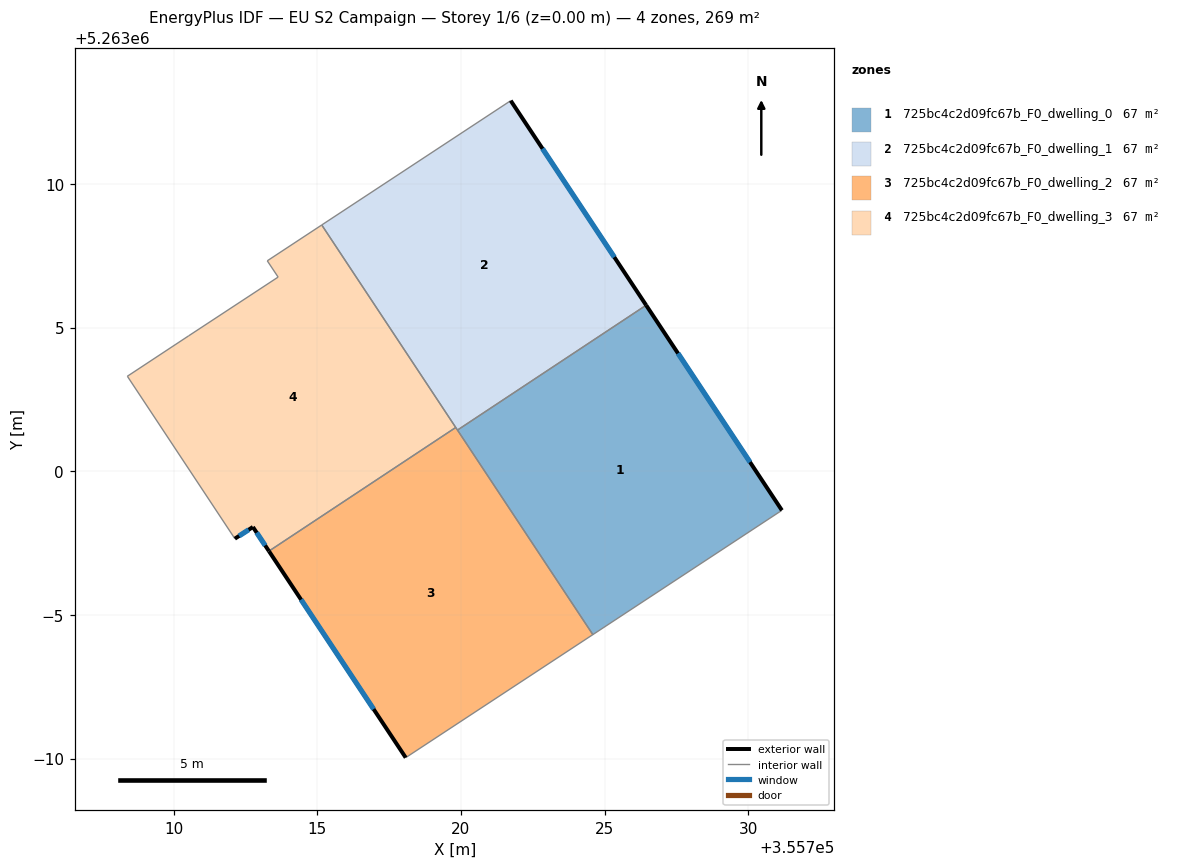
=== STOREY PLAN SPEC (per zone: floor XY polygon, exterior-wall plan segments, windows/doors) ===
zone 1: 725bc4c2d09fc67b_F0_dwelling_0  (67.3 m²)
  floor: (355726.44, 5263005.78) (355731.17, 5262998.64) (355724.59, 5262994.32) (355719.88, 5263001.43)
  exterior wall: (355731.17, 5262998.64) – (355726.44, 5263005.78)  [8.6 m]
    window: (355730.06, 5263000.32) – (355727.55, 5263004.10)  [7.2 m²]
  interior walls: 3
zone 2: 725bc4c2d09fc67b_F0_dwelling_1  (67.3 m²)
  floor: (355721.73, 5263012.90) (355726.44, 5263005.78) (355719.88, 5263001.43) (355715.16, 5263008.57)
  exterior wall: (355726.44, 5263005.78) – (355721.73, 5263012.90)  [8.5 m]
    window: (355725.34, 5263007.45) – (355722.84, 5263011.23)  [7.2 m²]
  interior walls: 4
zone 3: 725bc4c2d09fc67b_F0_dwelling_2  (67.3 m²)
  floor: (355719.82, 5263001.53) (355724.59, 5262994.32) (355718.08, 5262990.04) (355713.32, 5262997.22)
  exterior wall: (355713.32, 5262997.22) – (355718.08, 5262990.04)  [8.6 m]
    window: (355714.43, 5262995.54) – (355716.96, 5262991.72)  [7.3 m²]
  interior walls: 4
zone 4: 725bc4c2d09fc67b_F0_dwelling_3  (67.3 m²)
  floor: (355715.16, 5263008.57) (355719.82, 5263001.53) (355713.32, 5262997.22) (355712.76, 5262998.06) (355712.13, 5262997.66) (355708.39, 5263003.31) (355710.52, 5263004.71) (355713.64, 5263006.76) (355713.26, 5263007.33)
  exterior wall: (355712.76, 5262998.06) – (355713.32, 5262997.22)  [1.0 m]
    window: (355712.89, 5262997.87) – (355713.19, 5262997.42)  [0.9 m²]
  exterior wall: (355712.13, 5262997.66) – (355712.76, 5262998.06)  [0.7 m]
    window: (355712.28, 5262997.75) – (355712.61, 5262997.97)  [0.6 m²]
  interior walls: 7

=== DERIVED (storey summary) ===
Building: EU S2 Campaign
Storey: 1 of 6  (floor level z = 0.00 m)
Storey gross floor area: 269.1 m²
Zones on this storey: 4
  - 725bc4c2d09fc67b_F0_dwelling_0: floor 67.3 m²; exterior wall 8.6 m (25.7 m²); 1 window(s) 7.2 m²; WWR 28.1%
  - 725bc4c2d09fc67b_F0_dwelling_1: floor 67.3 m²; exterior wall 8.5 m (25.6 m²); 1 window(s) 7.2 m²; WWR 28.1%
  - 725bc4c2d09fc67b_F0_dwelling_2: floor 67.3 m²; exterior wall 8.6 m (25.9 m²); 1 window(s) 7.3 m²; WWR 28.1%
  - 725bc4c2d09fc67b_F0_dwelling_3: floor 67.3 m²; exterior wall 1.8 m (5.3 m²); 2 window(s) 1.5 m²; WWR 28.1%
Zone adjacency (shared interzone walls):
  - 725bc4c2d09fc67b_F0_dwelling_0 ↔ 725bc4c2d09fc67b_F0_dwelling_1
  - 725bc4c2d09fc67b_F0_dwelling_0 ↔ 725bc4c2d09fc67b_F0_dwelling_2
  - 725bc4c2d09fc67b_F0_dwelling_1 ↔ 725bc4c2d09fc67b_F0_dwelling_2
  - 725bc4c2d09fc67b_F0_dwelling_1 ↔ 725bc4c2d09fc67b_F0_dwelling_3
  - 725bc4c2d09fc67b_F0_dwelling_2 ↔ 725bc4c2d09fc67b_F0_dwelling_3